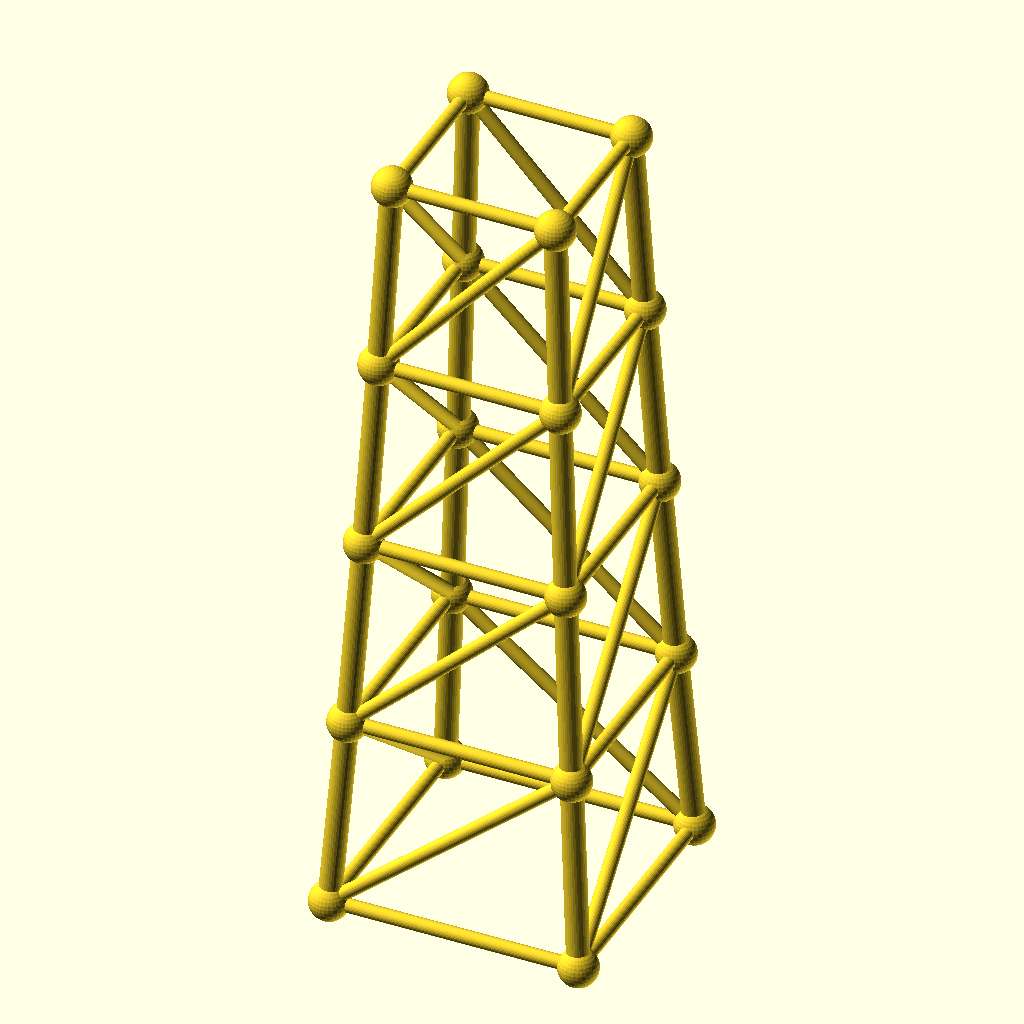
Cell 1: rendered with the file's own defaults.
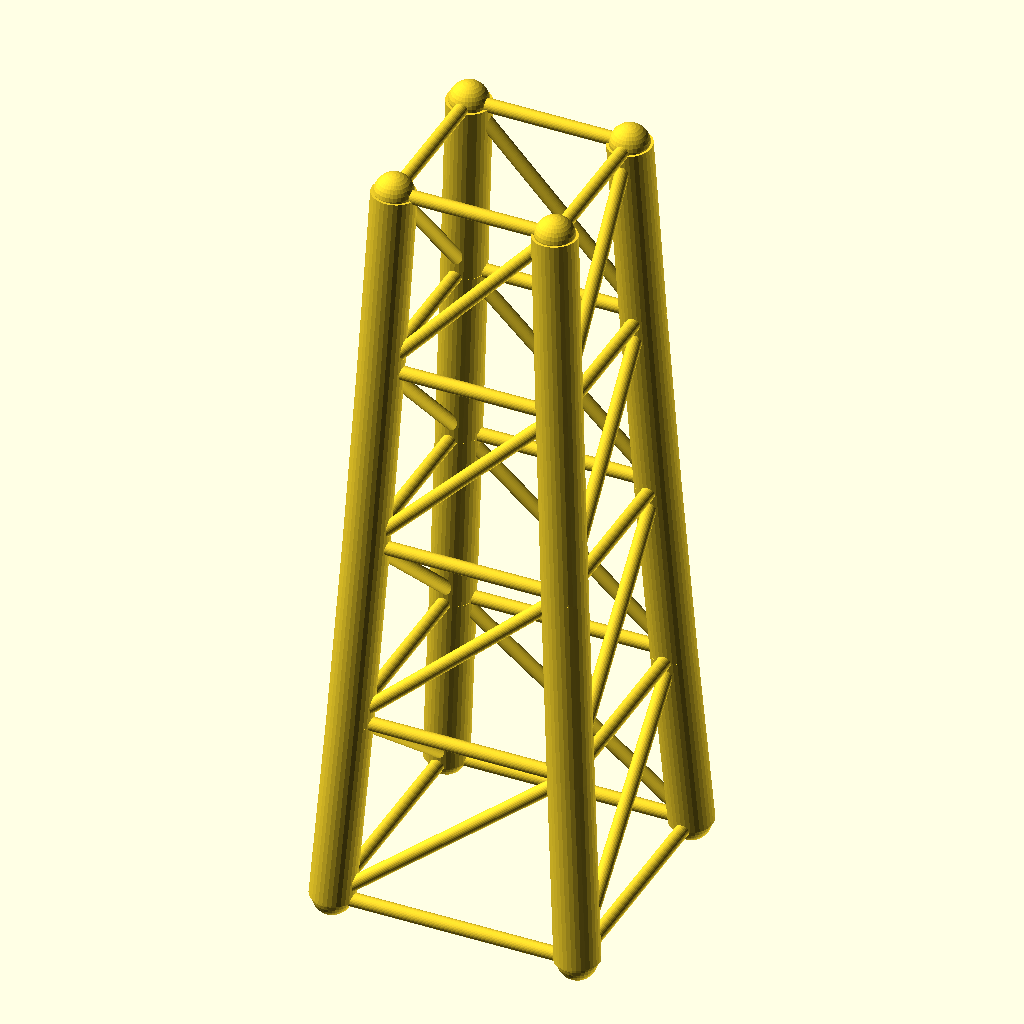
Cell 2: the same model with chord_r = 6.4.
The same orthographic view direction (rotation 55°, 0°, 25°; colour scheme Cornfield) for every cell, with the view re-fitted per cell, so scale and position can differ between cells.
Source of the model, optional_data/data/gen3/steptowers/part_0047.scad:
$fn = 32;

// ----------------------------------------------------------------------
// Stepped tower: 72 mm base, 4 tiers to 224 mm
// ----------------------------------------------------------------------

// --- parameters (mm) ---
tiers = 4;                // number of tiers
tier_h = 56;              // tier height
base_w = 72;              // bottom footprint width
taper = 0.9;              // footprint shrink per tier
chord_r = 3.2;            // leg radius
diag_r = 2;               // brace radius
joint_r = 5.66;           // joint ball radius

cx = [-1, 1, 1, -1];
cy = [-1, -1, 1, 1];
widths = [72, 64.8, 58.32, 52.49, 47.24];
heights = [0, 56, 112, 168, 224];

module member(a, b, r) {
  /* rod: cylinder from joint a to joint b */
  d = b - a;
  length = norm(d);
  translate(a) rotate([0, acos(d[2] / length), atan2(d[1], d[0])])
    cylinder(h = length, r = r);
}

module joint(p, r) {
  /* ball at the joint centre */
  translate(p) sphere(r = r);
}

/* legs */
for (l = [0 : tiers - 1]) {
  for (c = [0 : 3]) {
    member([cx[c] * widths[l] / 2, cy[c] * widths[l] / 2, heights[l]], [cx[c] * widths[l + 1] / 2, cy[c] * widths[l + 1] / 2, heights[l + 1]], chord_r);
  }
}
/* ring at every level */
for (l = [0 : tiers]) {
  member([cx[0] * widths[l] / 2, cy[0] * widths[l] / 2, heights[l]], [cx[1] * widths[l] / 2, cy[1] * widths[l] / 2, heights[l]], diag_r);
  member([cx[1] * widths[l] / 2, cy[1] * widths[l] / 2, heights[l]], [cx[2] * widths[l] / 2, cy[2] * widths[l] / 2, heights[l]], diag_r);
  member([cx[2] * widths[l] / 2, cy[2] * widths[l] / 2, heights[l]], [cx[3] * widths[l] / 2, cy[3] * widths[l] / 2, heights[l]], diag_r);
  member([cx[3] * widths[l] / 2, cy[3] * widths[l] / 2, heights[l]], [cx[0] * widths[l] / 2, cy[0] * widths[l] / 2, heights[l]], diag_r);
}
/* face crosses, one X per face per tier */
for (l = [0 : tiers - 1]) {
  member([cx[0] * widths[l] / 2, cy[0] * widths[l] / 2, heights[l]], [cx[1] * widths[l + 1] / 2, cy[1] * widths[l + 1] / 2, heights[l + 1]], diag_r);
  member([cx[1] * widths[l] / 2, cy[1] * widths[l] / 2, heights[l]], [cx[2] * widths[l + 1] / 2, cy[2] * widths[l + 1] / 2, heights[l + 1]], diag_r);
  member([cx[2] * widths[l] / 2, cy[2] * widths[l] / 2, heights[l]], [cx[3] * widths[l + 1] / 2, cy[3] * widths[l + 1] / 2, heights[l + 1]], diag_r);
  member([cx[3] * widths[l] / 2, cy[3] * widths[l] / 2, heights[l]], [cx[0] * widths[l + 1] / 2, cy[0] * widths[l + 1] / 2, heights[l + 1]], diag_r);
}
/* joint balls */
for (l = [0 : tiers]) {
  for (c = [0 : 3]) joint([cx[c] * widths[l] / 2, cy[c] * widths[l] / 2, heights[l]], joint_r);
}
Parameter table extracted from the source (name, type, default, range or options):
tiers: number, default 4
tier_h: number, default 56
base_w: number, default 72
taper: number, default 0.9
chord_r: number, default 3.2
diag_r: number, default 2
joint_r: number, default 5.66
cx: vector, default [-1, 1, 1, -1]
cy: vector, default [-1, -1, 1, 1]
